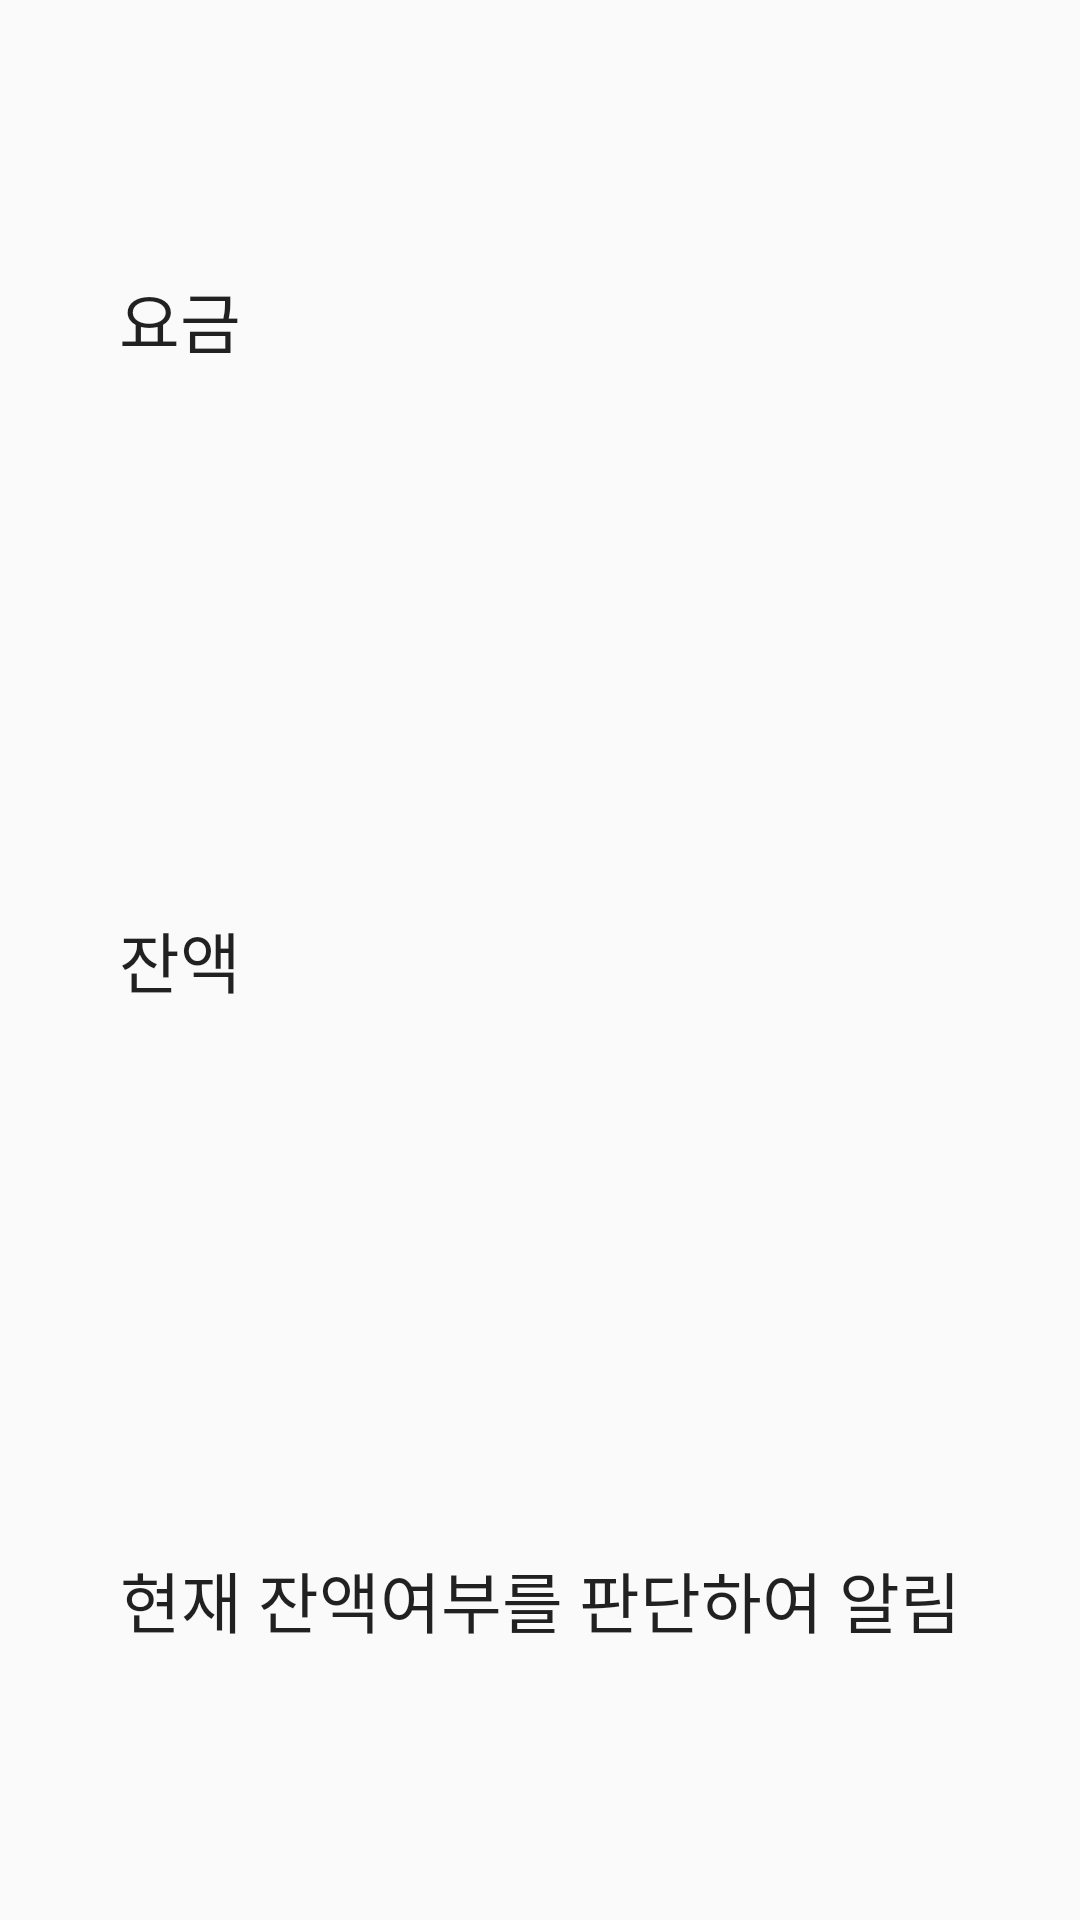

Reconstruct the res/layout file that produces this screen, plus the resources it refers to.
<!-- AndroidManifest.xml: application theme AppTheme -->
<!-- res/layout/reservation_alert.xml -->
<?xml version="1.0" encoding="utf-8"?>
<LinearLayout xmlns:android="http://schemas.android.com/apk/res/android"
              android:orientation="vertical"
              android:layout_width="match_parent"
              android:layout_height="match_parent">

    <LinearLayout android:layout_width="match_parent" android:layout_height="match_parent" android:layout_weight="1">
        <TextView android:layout_width="match_parent" android:layout_height="match_parent" android:layout_weight="2"
                  android:text="요금" android:gravity="center"
                  android:textAppearance="@style/TextAppearance.AppCompat.Large"/>
        <TextView android:layout_width="match_parent" android:layout_height="match_parent" android:layout_weight="1"
                  android:id="@+id/expenseAlert" android:textAppearance="@style/TextAppearance.AppCompat.Large"/>
    </LinearLayout>

    <LinearLayout android:layout_width="match_parent" android:layout_height="match_parent" android:layout_weight="1">
        <TextView android:layout_width="match_parent" android:layout_height="match_parent" android:layout_weight="2"
                  android:text="잔액" android:gravity="center"
                  android:textAppearance="@style/TextAppearance.AppCompat.Large"/>
        <TextView android:layout_width="match_parent" android:layout_height="match_parent" android:layout_weight="1"
                  android:id="@+id/balanceAlert" android:textAppearance="@style/TextAppearance.AppCompat.Large"/>
    </LinearLayout>

    <TextView android:layout_width="match_parent" android:layout_height="match_parent" android:layout_weight="1"
              android:gravity="center" android:text="현재 잔액여부를 판단하여 알림" android:id="@+id/msgAlert"
              android:textAppearance="@style/TextAppearance.AppCompat.Large"/>
</LinearLayout>
<!-- resources referenced by this layout -->
<resources>
  <style name="AppTheme" parent="Theme.AppCompat.Light.NoActionBar">
          
          <item name="colorPrimary">@color/colorPrimary</item>
          <item name="colorPrimaryDark">@color/colorPrimaryDark</item>
          <item name="colorAccent">@color/colorAccent</item>
      </style>
  <color name="colorPrimary">#ccf1fc </color>
  <color name="colorPrimaryDark">#000E2B </color>         //hj 상태바 색깔
  <color name="colorAccent">#D81B60</color>
</resources>
